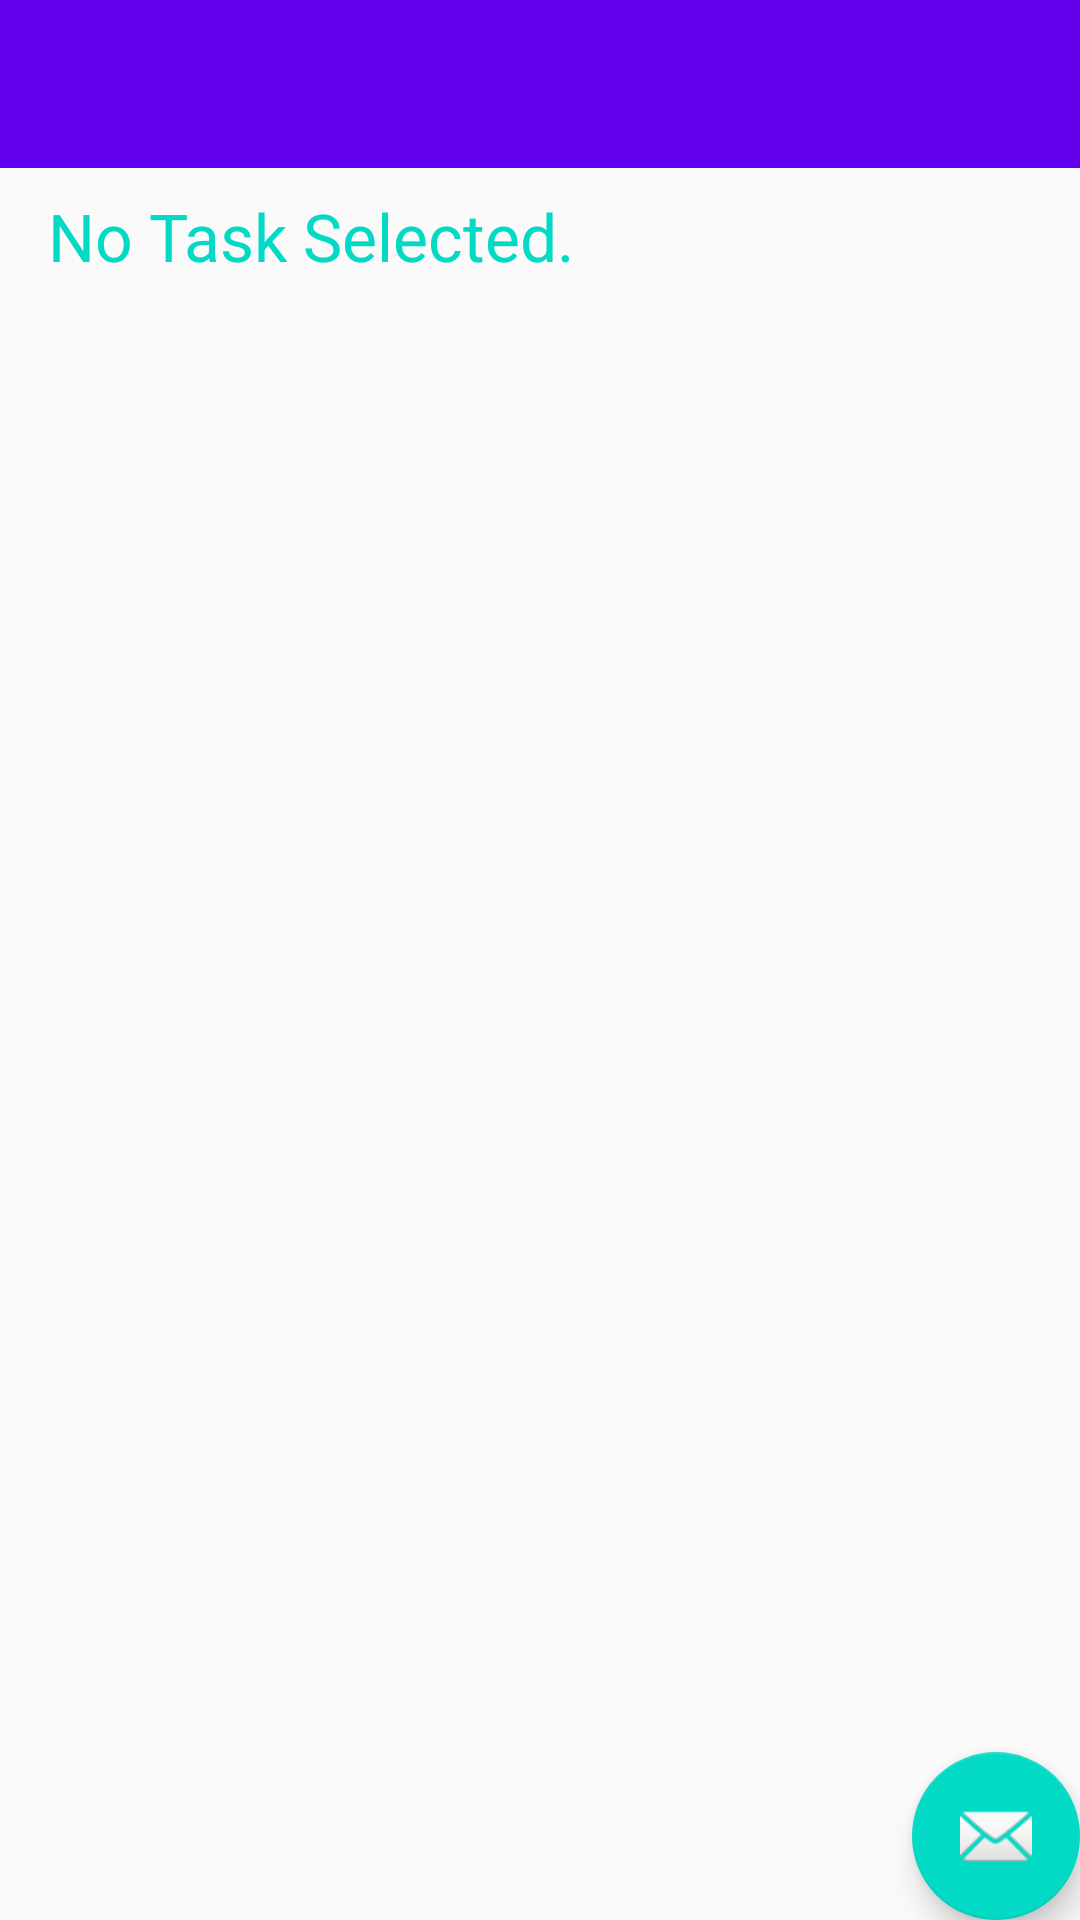

Write the Android layout XML for this screen, with the resource values it uses.
<!-- AndroidManifest.xml: activity theme AppTheme.NoActionBar -->
<!-- res/layout/activity_main.xml -->
<?xml version="1.0" encoding="utf-8"?>
<androidx.coordinatorlayout.widget.CoordinatorLayout xmlns:android="http://schemas.android.com/apk/res/android"
    xmlns:app="http://schemas.android.com/apk/res-auto"
    xmlns:tools="http://schemas.android.com/tools"
    android:layout_width="match_parent"
    android:layout_height="match_parent"
    tools:context=".MainActivity">

    <LinearLayout
        android:layout_width="match_parent"
        android:layout_height="match_parent"
        android:orientation="vertical">

        <com.google.android.material.appbar.AppBarLayout
            android:layout_width="match_parent"
            android:layout_height="wrap_content"
            android:theme="@style/AppTheme.AppBarOverlay">

            <androidx.appcompat.widget.Toolbar
                android:id="@+id/toolbar"
                android:layout_width="match_parent"
                android:layout_height="?attr/actionBarSize"
                android:background="?attr/colorPrimary"
                app:popupTheme="@style/AppTheme.PopupOverlay" />

        </com.google.android.material.appbar.AppBarLayout>

        <include layout="@layout/fragment_main" />

    </LinearLayout>

    <com.google.android.material.floatingactionbutton.FloatingActionButton
        android:id="@+id/fab"
        android:layout_width="wrap_content"
        android:layout_height="wrap_content"
        android:layout_gravity="bottom|end"
        android:layout_margin="@dimen/fab_margin"
        app:srcCompat="@android:drawable/ic_dialog_email" />

</androidx.coordinatorlayout.widget.CoordinatorLayout>
<!-- res/layout/fragment_main.xml (included above) -->
<?xml version="1.0" encoding="utf-8"?>
<androidx.constraintlayout.widget.ConstraintLayout xmlns:android="http://schemas.android.com/apk/res/android"
    xmlns:app="http://schemas.android.com/apk/res-auto"
    xmlns:tools="http://schemas.android.com/tools"
    android:id="@+id/fragment_main"
    android:layout_width="match_parent"
    android:layout_height="match_parent"
    tools:context=".MainActivityFragment"
    tools:showIn="@layout/activity_main">

    <TextView
        android:id="@+id/main_curr_task"
        android:layout_width="match_parent"
        android:layout_height="wrap_content"
        android:layout_marginStart="16dp"
        android:layout_marginTop="8dp"
        android:layout_marginEnd="16dp"
        android:text="@string/list_noTask"
        android:textSize="22sp"
        app:layout_constraintEnd_toEndOf="parent"
        app:layout_constraintStart_toStartOf="parent"
        app:layout_constraintTop_toTopOf="parent" />

    <androidx.recyclerview.widget.RecyclerView
        android:id="@+id/task_list"
        android:layout_width="0dp"
        android:layout_height="0dp"
        android:layout_marginStart="36dp"
        android:layout_marginTop="20dp"
        android:layout_marginEnd="36dp"
        android:layout_marginBottom="20dp"
        android:textSize="22sp"
        app:layout_constraintBottom_toBottomOf="parent"
        app:layout_constraintEnd_toEndOf="parent"
        app:layout_constraintHorizontal_bias="0.0"
        app:layout_constraintStart_toStartOf="parent"
        app:layout_constraintTop_toBottomOf="@+id/main_curr_task" />

</androidx.constraintlayout.widget.ConstraintLayout>
<!-- resources referenced by this layout -->
<resources>
  <string name="list_noTask">No Task Selected.</string>
  <style name="AppTheme.AppBarOverlay" parent="ThemeOverlay.AppCompat.Dark.ActionBar" />
  <style name="AppTheme.PopupOverlay" parent="ThemeOverlay.AppCompat.Light" />
  <style name="AppTheme.NoActionBar">
          <item name="windowActionBar">false</item>
          <item name="windowNoTitle">true</item>
      </style>
</resources>
